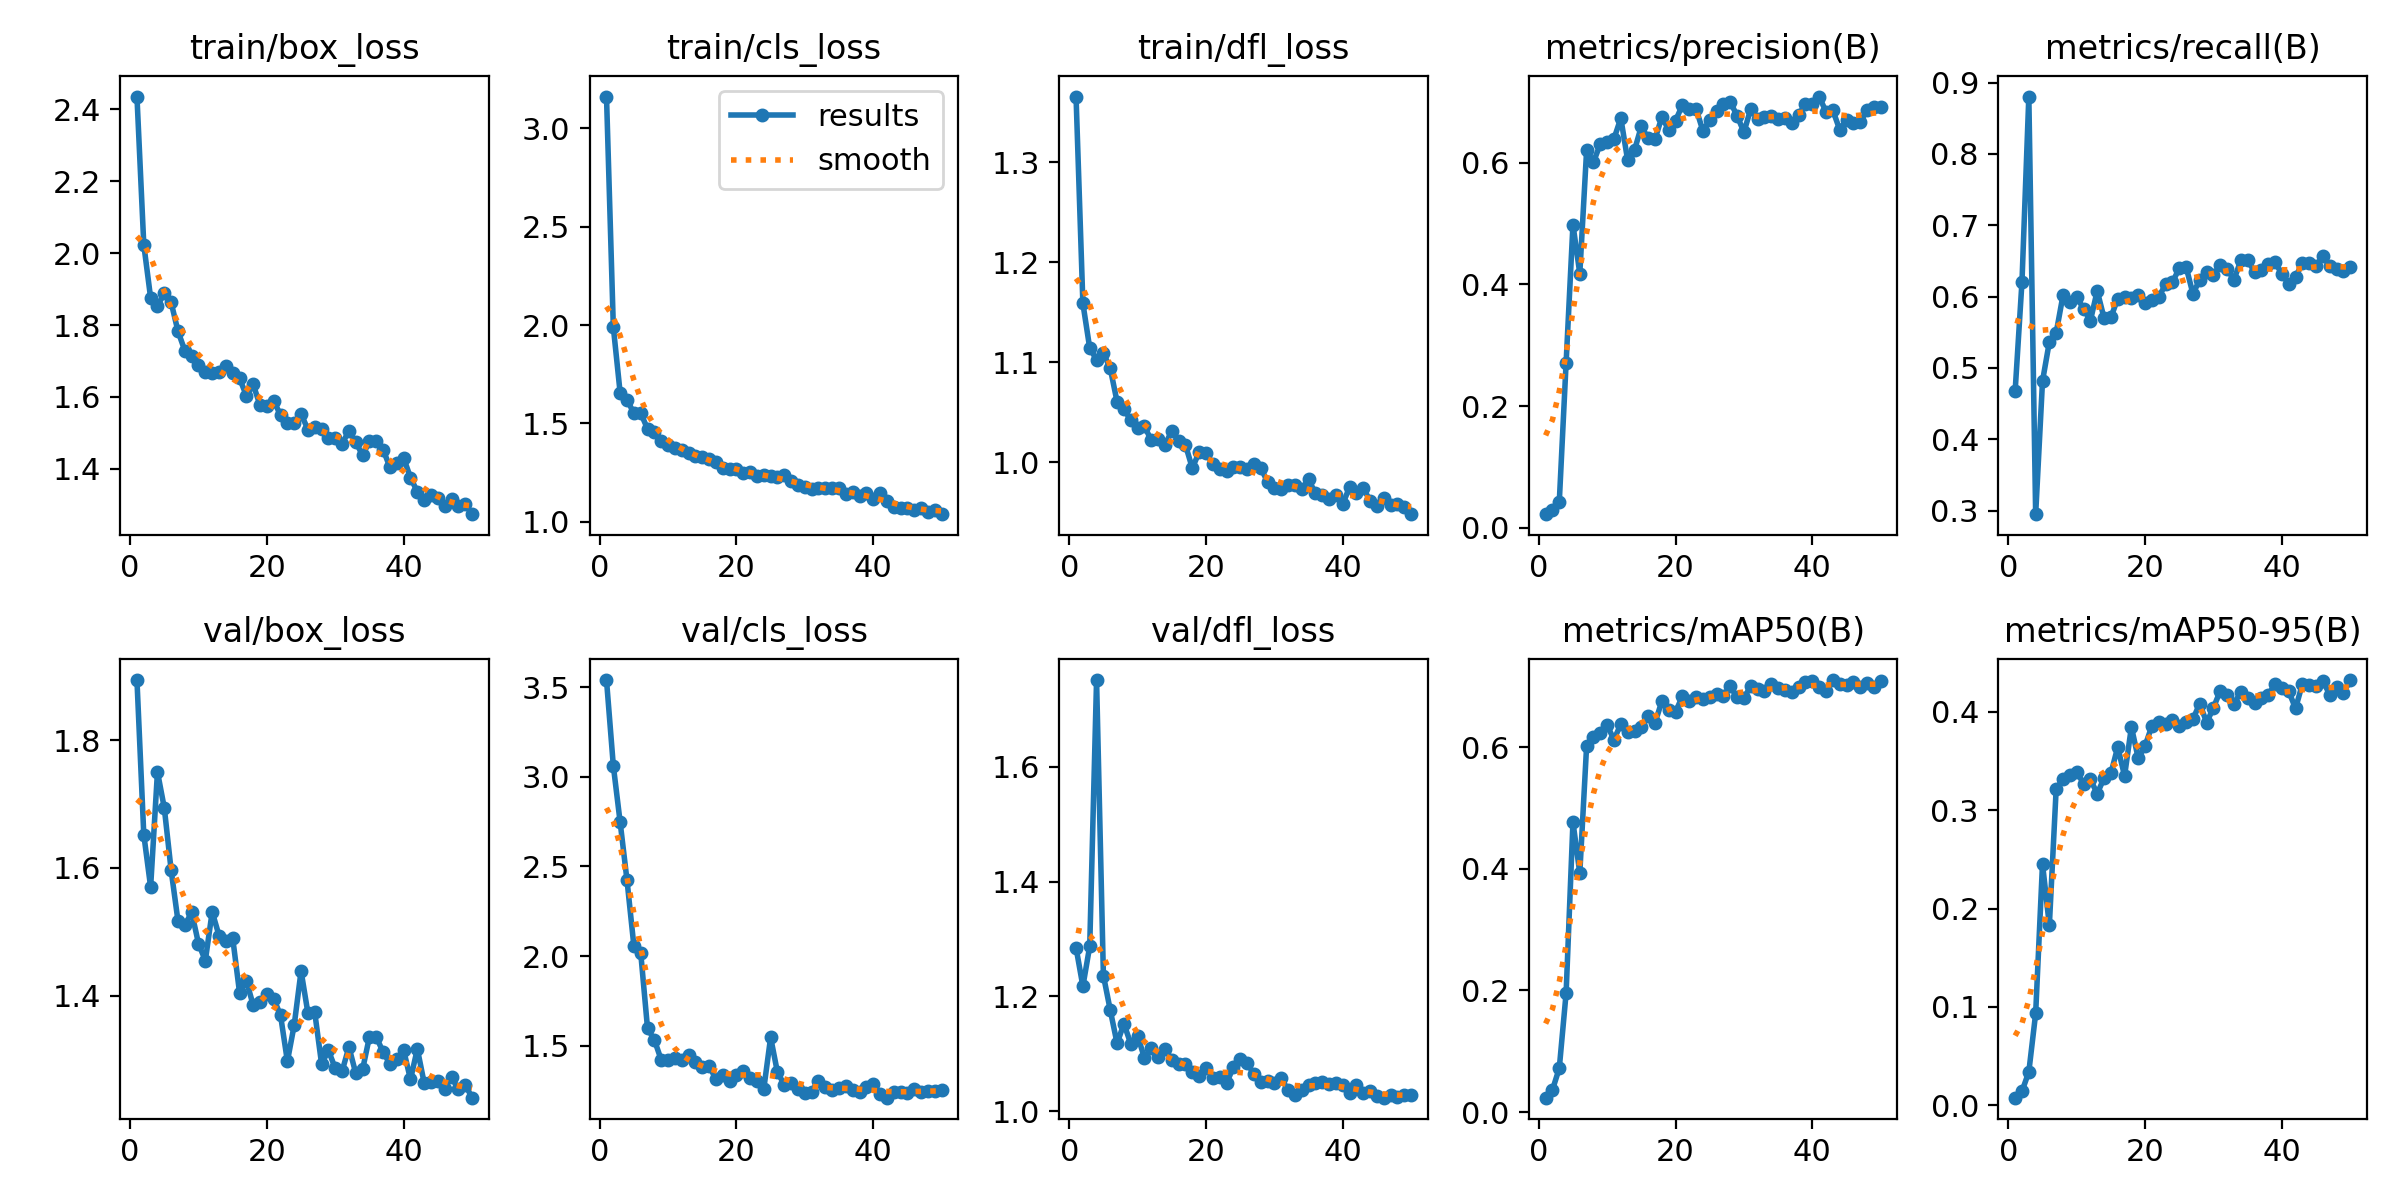

The data file committed next to this chart (first rows):
epoch, time, train/box_loss, train/cls_loss, train/dfl_loss, metrics/precision(B), metrics/recall(B), metrics/mAP50(B), metrics/mAP50-95(B), val/box_loss, val/cls_loss, val/dfl_loss, lr/pg0, lr/pg1, lr/pg2
1, 33.49, 2.436, 3.162, 1.365, 0.02267, 0.4677, 0.02368, 0.00783, 1.894, 3.54, 1.285, 0.00042, 0.00042, 0.00042
2, 52.85, 2.024, 1.989, 1.159, 0.0301, 0.621, 0.03641, 0.0143, 1.652, 3.061, 1.217, 0.000843, 0.000843, 0.000843
3, 71.65, 1.876, 1.654, 1.114, 0.04267, 0.8803, 0.07211, 0.03407, 1.57, 2.746, 1.287, 0.001249, 0.001249, 0.001249
4, 90.23, 1.853, 1.62, 1.103, 0.2713, 0.295, 0.1955, 0.09346, 1.75, 2.422, 1.751, 0.001637, 0.001637, 0.001637
5, 108.4, 1.888, 1.551, 1.109, 0.498, 0.4814, 0.4767, 0.2454, 1.694, 2.057, 1.236, 0.001842, 0.001842, 0.001842
6, 126.5, 1.863, 1.552, 1.094, 0.4177, 0.5364, 0.3929, 0.183, 1.596, 2.019, 1.176, 0.001802, 0.001802, 0.001802
7, 144.7, 1.783, 1.472, 1.061, 0.6207, 0.5492, 0.6023, 0.3217, 1.517, 1.596, 1.118, 0.001762, 0.001762, 0.001762
8, 163.2, 1.729, 1.455, 1.053, 0.6006, 0.602, 0.6168, 0.3313, 1.51, 1.532, 1.152, 0.001723, 0.001723, 0.001723
9, 181.2, 1.714, 1.409, 1.042, 0.6306, 0.5917, 0.6228, 0.3361, 1.531, 1.42, 1.117, 0.001683, 0.001683, 0.001683
10, 199.5, 1.688, 1.388, 1.035, 0.6332, 0.599, 0.6358, 0.3391, 1.482, 1.421, 1.131, 0.001644, 0.001644, 0.001644
11, 217.6, 1.669, 1.373, 1.036, 0.6391, 0.5832, 0.6125, 0.3268, 1.455, 1.431, 1.092, 0.001604, 0.001604, 0.001604
12, 235.5, 1.668, 1.363, 1.022, 0.6728, 0.566, 0.6378, 0.3314, 1.531, 1.42, 1.11, 0.001564, 0.001564, 0.001564
13, 253.3, 1.668, 1.348, 1.023, 0.6036, 0.608, 0.6242, 0.3168, 1.494, 1.447, 1.094, 0.001525, 0.001525, 0.001525
14, 271.4, 1.685, 1.334, 1.018, 0.6204, 0.5698, 0.6263, 0.3326, 1.485, 1.409, 1.109, 0.001485, 0.001485, 0.001485
15, 289.5, 1.667, 1.33, 1.031, 0.6593, 0.5709, 0.6336, 0.3374, 1.49, 1.383, 1.089, 0.001446, 0.001446, 0.001446
16, 307.8, 1.652, 1.318, 1.021, 0.6395, 0.597, 0.6511, 0.3641, 1.405, 1.388, 1.082, 0.001406, 0.001406, 0.001406
17, 325.6, 1.604, 1.305, 1.018, 0.6387, 0.5997, 0.64, 0.3348, 1.423, 1.312, 1.082, 0.001366, 0.001366, 0.001366
18, 343.8, 1.635, 1.272, 0.9943, 0.6745, 0.5977, 0.6755, 0.3845, 1.385, 1.335, 1.067, 0.001327, 0.001327, 0.001327
19, 361.7, 1.577, 1.269, 1.01, 0.6539, 0.6025, 0.6611, 0.3526, 1.389, 1.301, 1.061, 0.001287, 0.001287, 0.001287
20, 379.6, 1.575, 1.266, 1.009, 0.6686, 0.5908, 0.658, 0.3654, 1.402, 1.337, 1.076, 0.001248, 0.001248, 0.001248
21, 397.7, 1.589, 1.245, 0.9986, 0.6943, 0.5956, 0.6836, 0.3856, 1.395, 1.359, 1.058, 0.001208, 0.001208, 0.001208
22, 415.8, 1.55, 1.252, 0.9933, 0.6886, 0.599, 0.6754, 0.3896, 1.369, 1.321, 1.059, 0.001168, 0.001168, 0.001168
23, 433.7, 1.527, 1.233, 0.9913, 0.6885, 0.6176, 0.6817, 0.3878, 1.297, 1.3, 1.048, 0.001129, 0.001129, 0.001129
24, 451.8, 1.528, 1.236, 0.9959, 0.6521, 0.6201, 0.6787, 0.3919, 1.354, 1.259, 1.076, 0.001089, 0.001089, 0.001089
25, 470.2, 1.553, 1.23, 0.9954, 0.67, 0.6396, 0.6826, 0.3859, 1.439, 1.546, 1.091, 0.00105, 0.00105, 0.00105
26, 488.5, 1.509, 1.229, 0.9934, 0.6839, 0.6414, 0.6866, 0.3899, 1.373, 1.35, 1.084, 0.00101, 0.00101, 0.00101
27, 506.5, 1.518, 1.238, 0.9986, 0.6959, 0.6038, 0.6849, 0.3926, 1.374, 1.282, 1.065, 0.0009704, 0.0009704, 0.0009704
28, 525.3, 1.51, 1.207, 0.9948, 0.6993, 0.6238, 0.7001, 0.4083, 1.293, 1.292, 1.051, 0.0009308, 0.0009308, 0.0009308
29, 543.4, 1.485, 1.184, 0.9806, 0.677, 0.6348, 0.6818, 0.389, 1.314, 1.26, 1.052, 0.0008912, 0.0008912, 0.0008912
30, 561.9, 1.487, 1.178, 0.975, 0.6498, 0.6303, 0.6803, 0.4042, 1.286, 1.237, 1.05, 0.0008516, 0.0008516, 0.0008516
31, 580, 1.47, 1.166, 0.9733, 0.6882, 0.6444, 0.7008, 0.4214, 1.282, 1.243, 1.057, 0.000812, 0.000812, 0.000812
32, 598.1, 1.505, 1.172, 0.9771, 0.6713, 0.6382, 0.6952, 0.4173, 1.32, 1.304, 1.036, 0.0007724, 0.0007724, 0.0007724
33, 616, 1.474, 1.171, 0.977, 0.6747, 0.6238, 0.6915, 0.4082, 1.278, 1.27, 1.027, 0.0007328, 0.0007328, 0.0007328
34, 634, 1.438, 1.17, 0.9732, 0.6762, 0.6506, 0.7036, 0.4199, 1.285, 1.251, 1.037, 0.0006932, 0.0006932, 0.0006932
35, 652, 1.476, 1.17, 0.9833, 0.6713, 0.6506, 0.6972, 0.4141, 1.336, 1.261, 1.046, 0.0006536, 0.0006536, 0.0006536
36, 669.8, 1.476, 1.142, 0.9691, 0.6728, 0.635, 0.6944, 0.4093, 1.335, 1.277, 1.048, 0.000614, 0.000614, 0.000614
37, 687.9, 1.453, 1.152, 0.9673, 0.6642, 0.6369, 0.6907, 0.4137, 1.312, 1.255, 1.051, 0.0005744, 0.0005744, 0.0005744
38, 705.8, 1.404, 1.131, 0.9632, 0.6783, 0.6458, 0.6984, 0.4171, 1.293, 1.24, 1.047, 0.0005348, 0.0005348, 0.0005348
39, 723.9, 1.417, 1.144, 0.9678, 0.6962, 0.6479, 0.7078, 0.4281, 1.301, 1.269, 1.049, 0.0004952, 0.0004952, 0.0004952
40, 742.1, 1.43, 1.115, 0.9583, 0.6967, 0.6321, 0.7085, 0.4242, 1.315, 1.285, 1.045, 0.0004556, 0.0004556, 0.0004556
41, 757, 1.376, 1.146, 0.9757, 0.7083, 0.6176, 0.6993, 0.4209, 1.269, 1.233, 1.032, 0.000416, 0.000416, 0.000416
42, 771.6, 1.336, 1.106, 0.9696, 0.6834, 0.6272, 0.6927, 0.4034, 1.317, 1.209, 1.046, 0.0003764, 0.0003764, 0.0003764
43, 785.8, 1.313, 1.076, 0.9745, 0.6859, 0.6472, 0.7103, 0.4281, 1.263, 1.241, 1.032, 0.0003368, 0.0003368, 0.0003368
44, 800.2, 1.327, 1.069, 0.9616, 0.6541, 0.6464, 0.7031, 0.4273, 1.265, 1.24, 1.035, 0.0002972, 0.0002972, 0.0002972
45, 814.4, 1.32, 1.071, 0.957, 0.6702, 0.6424, 0.7024, 0.4264, 1.266, 1.236, 1.026, 0.0002576, 0.0002576, 0.0002576
46, 828.8, 1.298, 1.059, 0.9647, 0.6649, 0.6575, 0.7078, 0.4311, 1.255, 1.256, 1.023, 0.000218, 0.000218, 0.000218
47, 842.9, 1.316, 1.072, 0.9574, 0.6662, 0.6424, 0.6982, 0.4175, 1.272, 1.243, 1.028, 0.0001784, 0.0001784, 0.0001784
48, 857.5, 1.296, 1.051, 0.9581, 0.6861, 0.6387, 0.7051, 0.4256, 1.254, 1.249, 1.025, 0.0001388, 0.0001388, 0.0001388
49, 871.9, 1.302, 1.058, 0.9557, 0.6905, 0.6355, 0.6982, 0.4187, 1.261, 1.245, 1.028, 9.92e-05, 9.92e-05, 9.92e-05
50, 886.4, 1.274, 1.038, 0.9484, 0.6906, 0.6417, 0.7089, 0.4322, 1.24, 1.25, 1.027, 5.96e-05, 5.96e-05, 5.96e-05
